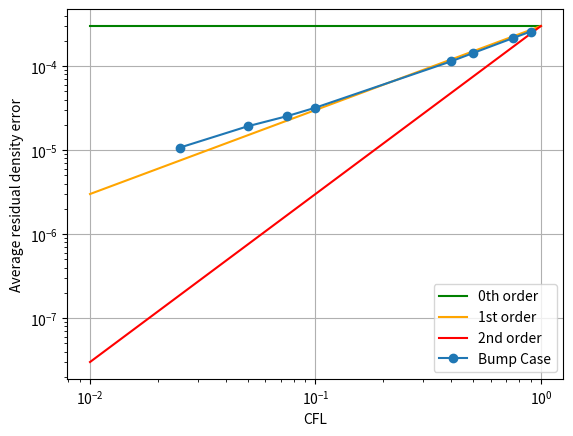

Reproduce this figure in Python.
import matplotlib.pyplot as plt

# Recorded data for sfac = 0.25 and 53x37
CFL = [0.025, 0.05, 0.075 , 0.1, 0.4, 0.5, 0.75, 0.9]
dro = [0.107E-04, 0.192E-04, 0.254E-04, 0.320E-04 , 0.114E-03, 0.143E-03, 0.215E-03, 0.258E-03]

# Plot order lines
plt.plot([1,0.01],[ 3.00E-04, 3.00E-04], 'g', label = '0th order')
plt.plot([1,0.01],[ 3.00E-04, 3.00E-06], color = 'orange', label = '1st order')
plt.plot([1,0.01],[ 3.00E-04, 3.00E-08], 'r', label = '2nd order')

# Plot Bump Case
plt.yscale('log')
plt.xscale('log')
plt.plot(CFL, dro, '-o', label = 'Bump Case')

# Set plot
plt.xlabel('CFL')
plt.ylabel('Average residual density error')
plt.grid()
plt.legend()
plt.show()
